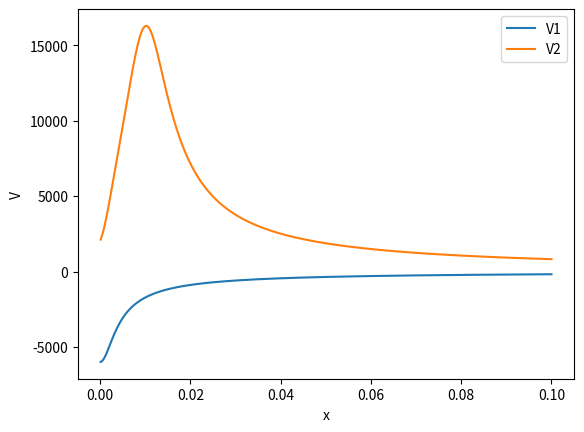

Source code (Python):
import numpy as np
import matplotlib.pyplot as plt

e0 = 8.85 * 10**-12  # m^3*kg^-1*s^4*A^2
R1 = 3*10**-3  # m
Q1 = -2*10**-9  # C
R2 = 5*10**-3  # m
Q2 = 10*10**-9  # C
a = 1*10**-2  # m


def V1(x):
    return 1/(4*np.pi*e0)*Q1/np.sqrt(x**2+R1**2)


def V2(x):
    return V1(x) + 1/(4*np.pi*e0)*Q2/np.sqrt((x-a)**2+R2**2)


x = np.linspace(0.0001, 0.1, 1000)
p1 = plt.plot(x, V1(x), label="V1")
p2 = plt.plot(x, V2(x), label="V2")
plt.legend(loc="upper right")
plt.xlabel("x")
plt.ylabel("V")
plt.show()
